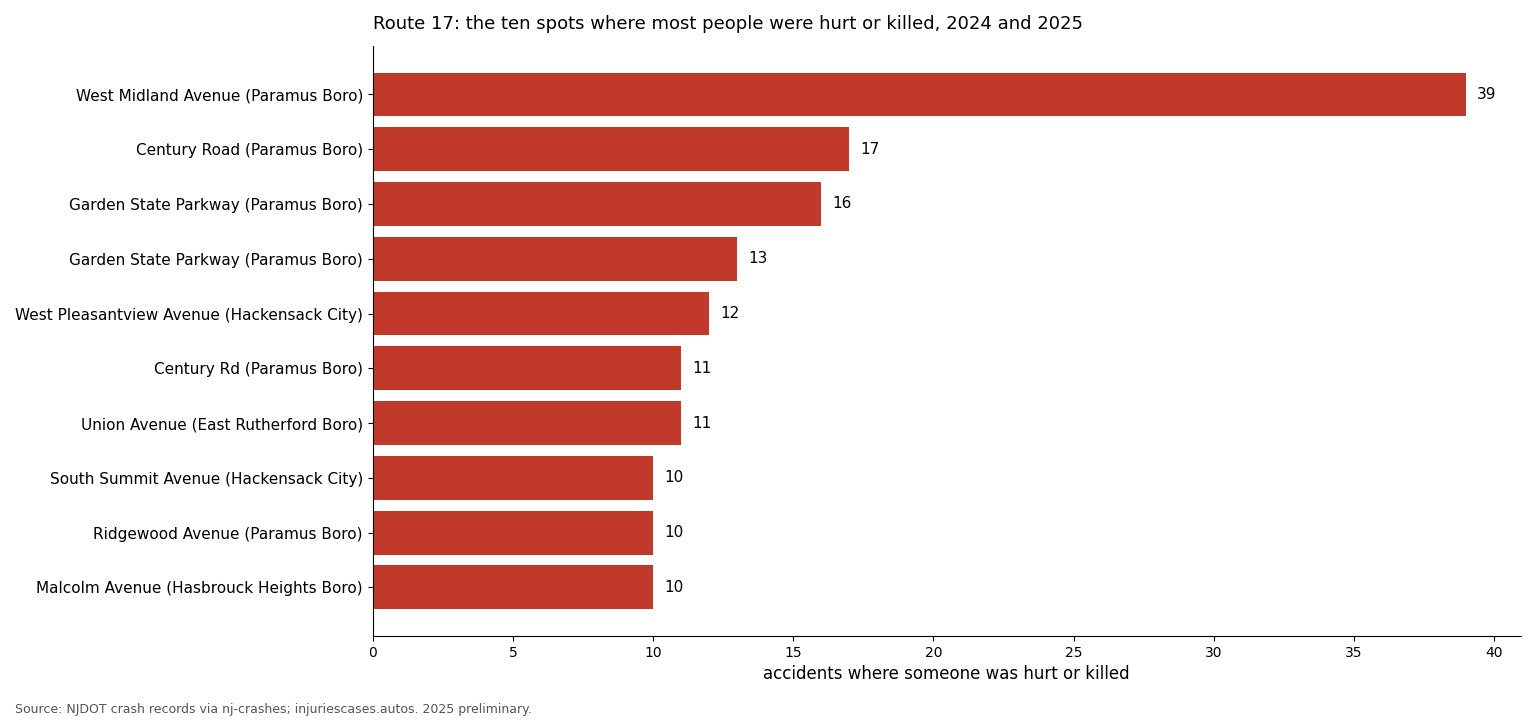

Data behind this chart, as committed beside it:
cross_street, municipality, county, ki, total, killed, lat, lon
WEST MIDLAND AVENUE, Paramus Boro, Bergen, 39, 150, 0, 40.95, -74.07
CENTURY ROAD, Paramus Boro, Bergen, 17, 140, 0, 40.93, -74.07
GARDEN STATE PARKWAY, Paramus Boro, Bergen, 16, 83, 0, 40.94, -74.07
GARDEN STATE PARKWAY SECONDARY, Paramus Boro, Bergen, 13, 54, 0, 40.94, -74.07
WEST PLEASANTVIEW AVENUE, Hackensack City, Bergen, 12, 54, 0, 40.87, -74.06
CENTURY RD, Paramus Boro, Bergen, 11, 49, 0, 40.93, -74.07
UNION AVENUE (BERGEN COUNTY S32 2), East Rutherford Boro, Bergen, 11, 45, 0, 40.83, -74.1
SOUTH SUMMIT AVENUE (BERGEN COUNTY 57), Hackensack City, Bergen, 10, 57, 0, 40.88, -74.06
RIDGEWOOD AVENUE (BERGEN COUNTY 80 1), Paramus Boro, Bergen, 10, 47, 0, 40.97, -74.08
MALCOLM AVENUE, Hasbrouck Heights Boro, Bergen, 10, 46, 0, 40.86, -74.07
